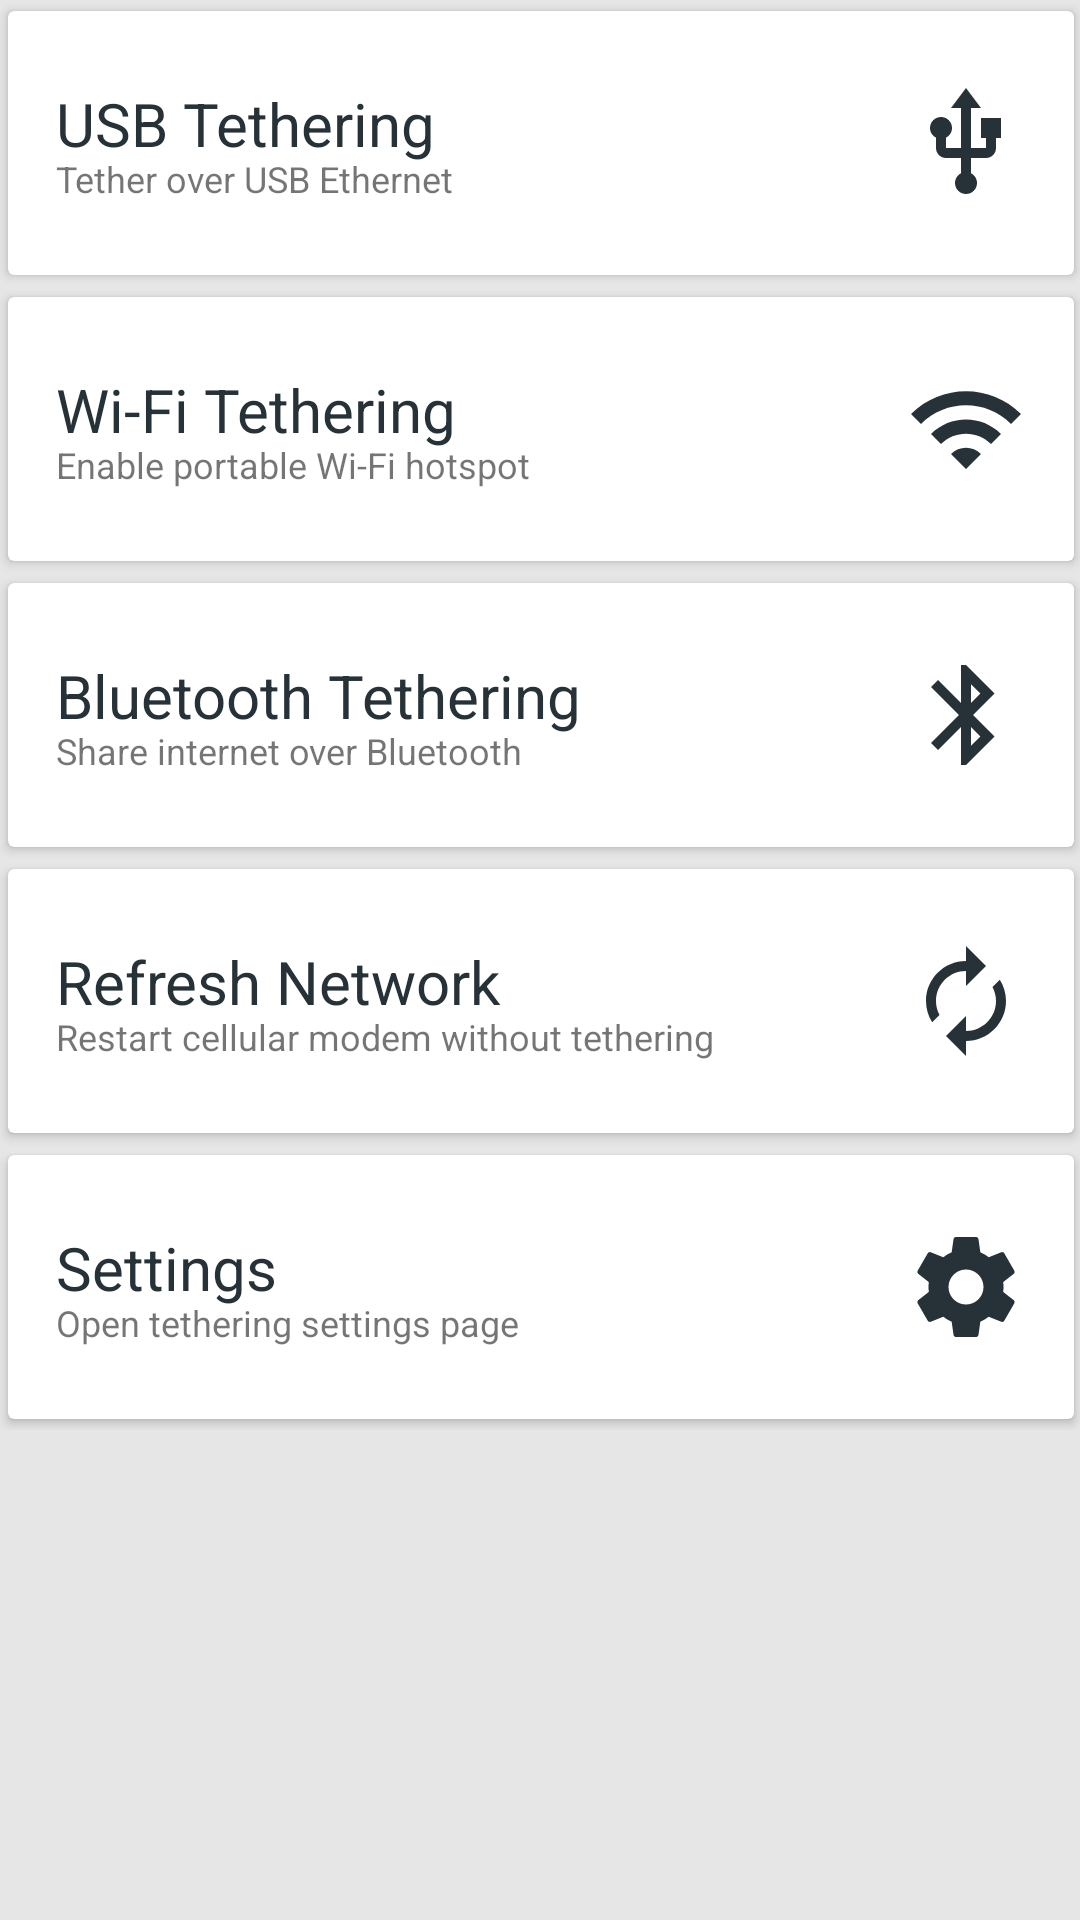

Here is an Android app screen rendered from its layout file. Give the layout XML and the strings, colors and styles it references.
<!-- AndroidManifest.xml: application theme AppTheme -->
<!-- res/layout/activity_main.xml -->
<?xml version="1.0" encoding="utf-8"?>
<ScrollView xmlns:android="http://schemas.android.com/apk/res/android"
    xmlns:tools="http://schemas.android.com/tools"
    xmlns:app="http://schemas.android.com/apk/res-auto"
    android:id="@+id/activity_main"
    android:layout_width="match_parent"
    android:layout_height="match_parent"
    android:paddingBottom="@dimen/activity_vertical_margin"
    android:paddingLeft="@dimen/activity_horizontal_margin"
    android:paddingRight="@dimen/activity_horizontal_margin"
    android:paddingTop="@dimen/activity_vertical_margin"
    android:background="@color/background_color"
    tools:context="com.vorsk.tethr.MainActivity">

        <LinearLayout
            android:layout_width="match_parent"
            android:layout_height="wrap_content"
            android:clipToPadding="false"
            android:orientation="vertical">

            <android.support.v7.widget.CardView
                android:id="@+id/card_usb"
                android:layout_height="wrap_content"
                android:layout_width="match_parent"
                android:foreground="?android:attr/selectableItemBackground"
                android:clickable="true"
                app:cardUseCompatPadding="true"
                android:theme="@style/CardViewStyle">
                <RelativeLayout
                    android:layout_width="match_parent"
                    android:layout_height="match_parent">

                    <TextView
                        android:text="@string/usb"
                        android:layout_width="wrap_content"
                        android:layout_height="wrap_content"
                        android:textColor="@color/theme_color"
                        android:layout_alignParentTop="true"
                        android:layout_alignParentLeft="true"
                        android:textSize="20sp"/>

                    <TextView
                        android:text="@string/usb_hint"
                        android:layout_width="wrap_content"
                        android:layout_height="wrap_content"
                        android:layout_alignParentBottom="true"
                        android:layout_alignParentLeft="true"
                        android:textSize="12sp"/>

                    <ImageView
                        android:src="@drawable/usb"
                        android:layout_height="40dp"
                        android:layout_width="wrap_content"
                        android:adjustViewBounds="true"
                        android:layout_alignParentRight="true"/>
                </RelativeLayout>
            </android.support.v7.widget.CardView>

            <android.support.v7.widget.CardView
                android:id="@+id/card_wifi"
                android:layout_height="wrap_content"
                android:layout_width="match_parent"
                android:foreground="?android:attr/selectableItemBackground"
                android:clickable="true"
                app:cardUseCompatPadding="true"
                android:theme="@style/CardViewStyle">
                <RelativeLayout
                    android:layout_width="match_parent"
                    android:layout_height="match_parent">

                    <TextView
                        android:text="@string/wifi"
                        android:layout_width="wrap_content"
                        android:layout_height="wrap_content"
                        android:textColor="@color/theme_color"
                        android:layout_alignParentTop="true"
                        android:layout_alignParentLeft="true"
                        android:textSize="20sp"/>

                    <TextView
                        android:text="@string/wifi_hint"
                        android:layout_width="wrap_content"
                        android:layout_height="wrap_content"
                        android:layout_alignParentBottom="true"
                        android:layout_alignParentLeft="true"
                        android:textSize="12sp"/>

                    <ImageView
                        android:src="@drawable/wifi"
                        android:layout_height="40dp"
                        android:layout_width="wrap_content"
                        android:adjustViewBounds="true"
                        android:layout_alignParentRight="true"/>
                </RelativeLayout>
            </android.support.v7.widget.CardView>

            <android.support.v7.widget.CardView
                android:id="@+id/card_bluetooth"
                android:layout_height="wrap_content"
                android:layout_width="match_parent"
                android:foreground="?android:attr/selectableItemBackground"
                android:clickable="true"
                app:cardUseCompatPadding="true"
                android:theme="@style/CardViewStyle">
                <RelativeLayout
                    android:layout_width="match_parent"
                    android:layout_height="match_parent">

                    <TextView
                        android:text="@string/bluetooth"
                        android:layout_width="wrap_content"
                        android:layout_height="wrap_content"
                        android:textColor="@color/theme_color"
                        android:layout_alignParentTop="true"
                        android:layout_alignParentLeft="true"
                        android:textSize="20sp"/>

                    <TextView
                        android:text="@string/bluetooth_hint"
                        android:layout_width="wrap_content"
                        android:layout_height="wrap_content"
                        android:layout_alignParentBottom="true"
                        android:layout_alignParentLeft="true"
                        android:textSize="12sp"/>

                    <ImageView
                        android:src="@drawable/bluetooth"
                        android:layout_height="40dp"
                        android:layout_width="wrap_content"
                        android:adjustViewBounds="true"
                        android:layout_alignParentRight="true"/>
                </RelativeLayout>
            </android.support.v7.widget.CardView>

            <android.support.v7.widget.CardView
                android:id="@+id/card_refresh"
                android:layout_height="wrap_content"
                android:layout_width="match_parent"
                android:foreground="?android:attr/selectableItemBackground"
                android:clickable="true"
                app:cardUseCompatPadding="true"
                android:theme="@style/CardViewStyle">
                <RelativeLayout
                    android:layout_width="match_parent"
                    android:layout_height="match_parent">

                    <TextView
                        android:text="@string/none_refresh"
                        android:layout_width="wrap_content"
                        android:layout_height="wrap_content"
                        android:textColor="@color/theme_color"
                        android:layout_alignParentTop="true"
                        android:layout_alignParentLeft="true"
                        android:textSize="20sp"/>

                    <TextView
                        android:text="@string/none_refresh_hint"
                        android:layout_width="wrap_content"
                        android:layout_height="wrap_content"
                        android:layout_alignParentBottom="true"
                        android:layout_alignParentLeft="true"
                        android:textSize="12sp"/>

                    <ImageView
                        android:src="@drawable/refresh"
                        android:layout_height="40dp"
                        android:layout_width="wrap_content"
                        android:adjustViewBounds="true"
                        android:layout_alignParentRight="true"/>
                </RelativeLayout>
            </android.support.v7.widget.CardView>

            <android.support.v7.widget.CardView
                android:id="@+id/card_settings"
                android:layout_height="wrap_content"
                android:layout_width="match_parent"
                android:foreground="?android:attr/selectableItemBackground"
                android:clickable="true"
                app:cardUseCompatPadding="true"
                android:theme="@style/CardViewStyle">
                <RelativeLayout
                    android:layout_width="match_parent"
                    android:layout_height="match_parent">

                    <TextView
                        android:text="@string/settings"
                        android:layout_width="wrap_content"
                        android:layout_height="wrap_content"
                        android:textColor="@color/theme_color"
                        android:layout_alignParentTop="true"
                        android:layout_alignParentLeft="true"
                        android:textSize="20sp"/>

                    <TextView
                        android:text="@string/settings_hint"
                        android:layout_width="wrap_content"
                        android:layout_height="wrap_content"
                        android:layout_alignParentBottom="true"
                        android:layout_alignParentLeft="true"
                        android:textSize="12sp"/>

                    <ImageView
                        android:src="@drawable/settings"
                        android:layout_height="40dp"
                        android:layout_width="wrap_content"
                        android:adjustViewBounds="true"
                        android:layout_alignParentRight="true"/>
                </RelativeLayout>
            </android.support.v7.widget.CardView>

        </LinearLayout>

</ScrollView>
<!-- resources referenced by this layout -->
<resources>
  <color name="background_color">#e6e6e6</color>
  <color name="theme_color">#263238</color>
  <!-- drawable bluetooth (drawable) -->
  <vector xmlns:android="http://schemas.android.com/apk/res/android"
          android:width="24dp"
          android:height="24dp"
          android:viewportWidth="24.0"
          android:viewportHeight="24.0">
      <path
          android:fillColor="@color/theme_color"
          android:pathData="M17.71,7.71L12,2h-1v7.59L6.41,5 5,6.41 10.59,12 5,17.59 6.41,19 11,14.41L11,22h1l5.71,-5.71 -4.3,-4.29 4.3,-4.29zM13,5.83l1.88,1.88L13,9.59L13,5.83zM14.88,16.29L13,18.17v-3.76l1.88,1.88z"/>
  </vector>
  <!-- drawable refresh (drawable) -->
  <vector xmlns:android="http://schemas.android.com/apk/res/android"
          android:width="24dp"
          android:height="24dp"
          android:viewportWidth="24.0"
          android:viewportHeight="24.0">
      <path
          android:fillColor="@color/theme_color"
          android:pathData="M12,6v3l4,-4 -4,-4v3c-4.42,0 -8,3.58 -8,8 0,1.57 0.46,3.03 1.24,4.26L6.7,14.8c-0.45,-0.83 -0.7,-1.79 -0.7,-2.8 0,-3.31 2.69,-6 6,-6zM18.76,7.74L17.3,9.2c0.44,0.84 0.7,1.79 0.7,2.8 0,3.31 -2.69,6 -6,6v-3l-4,4 4,4v-3c4.42,0 8,-3.58 8,-8 0,-1.57 -0.46,-3.03 -1.24,-4.26z"/>
  </vector>
  <!-- drawable usb (drawable) -->
  <vector xmlns:android="http://schemas.android.com/apk/res/android"
          android:width="24dp"
          android:height="24dp"
          android:viewportWidth="24.0"
          android:viewportHeight="24.0">
      <path
          android:fillColor="@color/theme_color"
          android:pathData="M15,7v4h1v2h-3V5h2l-3,-4 -3,4h2v8H8v-2.07c0.7,-0.37 1.2,-1.08 1.2,-1.93 0,-1.21 -0.99,-2.2 -2.2,-2.2 -1.21,0 -2.2,0.99 -2.2,2.2 0,0.85 0.5,1.56 1.2,1.93V13c0,1.11 0.89,2 2,2h3v3.05c-0.71,0.37 -1.2,1.1 -1.2,1.95 0,1.22 0.99,2.2 2.2,2.2 1.21,0 2.2,-0.98 2.2,-2.2 0,-0.85 -0.49,-1.58 -1.2,-1.95V15h3c1.11,0 2,-0.89 2,-2v-2h1V7h-4z"/>
  </vector>
  <!-- drawable wifi (drawable) -->
  <vector xmlns:android="http://schemas.android.com/apk/res/android"
          android:width="24dp"
          android:height="24dp"
          android:viewportWidth="24.0"
          android:viewportHeight="24.0">
      <path
          android:fillColor="@color/theme_color"
          android:pathData="M1,9l2,2c4.97,-4.97 13.03,-4.97 18,0l2,-2C16.93,2.93 7.08,2.93 1,9zM9,17l3,3 3,-3c-1.65,-1.66 -4.34,-1.66 -6,0zM5,13l2,2c2.76,-2.76 7.24,-2.76 10,0l2,-2C15.14,9.14 8.87,9.14 5,13z"/>
  </vector>
  <string name="bluetooth">Bluetooth Tethering</string>
  <string name="bluetooth_hint">Share internet over Bluetooth</string>
  <string name="none_refresh">Refresh Network</string>
  <string name="none_refresh_hint">Restart cellular modem without tethering</string>
  <string name="settings">Settings</string>
  <string name="settings_hint">Open tethering settings page</string>
  <string name="usb">USB Tethering</string>
  <string name="usb_hint">Tether over USB Ethernet</string>
  <string name="wifi">Wi-Fi Tethering</string>
  <string name="wifi_hint">Enable portable Wi-Fi hotspot</string>
  <style name="CardViewStyle" parent="android:Theme.Material.Light">
          <item name="cardCornerRadius">2dp</item>
          <item name="cardElevation">2dp</item>
          <item name="contentPaddingBottom">24dp</item>
          <item name="contentPaddingTop">24dp</item>
          <item name="contentPaddingLeft">16dp</item>
          <item name="contentPaddingRight">16dp</item>
          <item name="cardBackgroundColor">@color/cardview_light_background</item>
      </style>
  <style name="AppTheme" parent="android:Theme.Material.Settings">
          
      </style>
</resources>
